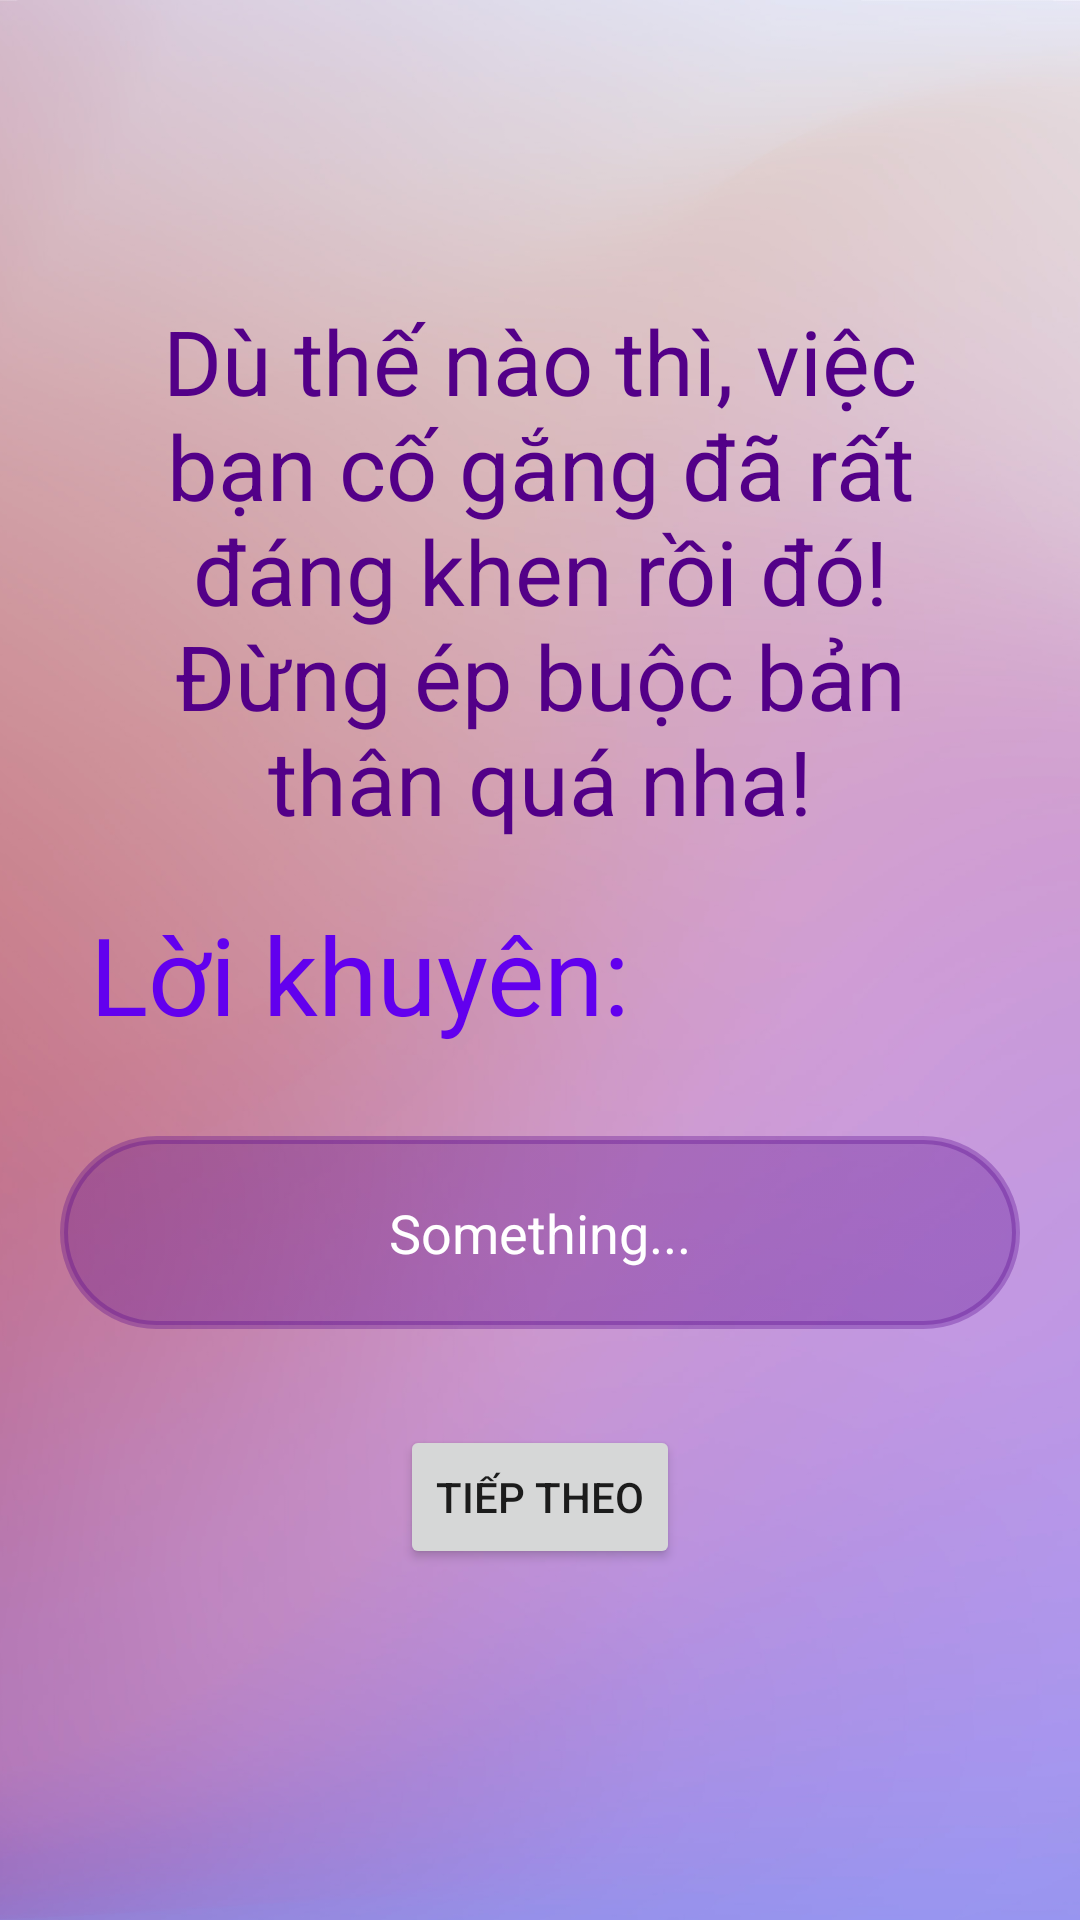

Android layout source for this screen:
<!-- AndroidManifest.xml: application theme Theme.StressDetector -->
<!-- res/layout/activity_advice_option.xml -->
<?xml version="1.0" encoding="utf-8"?>
<androidx.constraintlayout.widget.ConstraintLayout xmlns:android="http://schemas.android.com/apk/res/android"
    xmlns:app="http://schemas.android.com/apk/res-auto"
    xmlns:tools="http://schemas.android.com/tools"
    android:layout_width="match_parent"
    android:layout_height="match_parent"
    tools:context=".AdviceOptionActivity"
    android:background="@drawable/image_1">

    <TextView
        android:id="@+id/note"
        android:layout_width="wrap_content"
        android:layout_height="wrap_content"
        app:layout_constraintTop_toTopOf="parent"
        app:layout_constraintStart_toStartOf="parent"
        app:layout_constraintEnd_toEndOf="parent"
        style="@style/AppTheme.TextView"
        android:text="@string/note_stress_time"
        android:paddingHorizontal="30dp"
        android:textAlignment="center"
        android:layout_marginTop="100dp"
        android:textSize="30dp"
        />
    <TextView
        android:id="@+id/loiKhuyen"
        android:layout_width="wrap_content"
        android:layout_height="wrap_content"
        app:layout_constraintTop_toBottomOf="@id/note"
        app:layout_constraintStart_toStartOf="parent"
        style="@style/AppTheme.TextView"
        android:text="@string/loi_khuyen"
        android:paddingHorizontal="30dp"
        android:textColor="@color/purple_500"
        android:textAlignment="center"
        android:layout_marginTop="20dp"
        android:textSize="36dp"
        />
    <TextView
        android:id="@+id/choice"
        android:layout_width="match_parent"
        android:layout_height="wrap_content"
        app:layout_constraintTop_toBottomOf="@id/loiKhuyen"
        app:layout_constraintStart_toStartOf="parent"
        app:layout_constraintEnd_toEndOf="parent"
        style="@style/AppTheme.TextView"
        android:background="@drawable/main_header_selector"
        android:backgroundTint="@color/glass_purple"
        android:text="Something..."
        android:textColor="@color/white"
        android:textAlignment="center"
        android:paddingHorizontal="20dp"
        android:paddingVertical="20dp"
        android:layout_marginTop="30dp"
        android:textSize="18dp"
        android:layout_marginHorizontal="20dp"
        />

    <Button
        android:id="@+id/button"
        android:layout_width="wrap_content"
        android:layout_height="0dp"
        android:layout_marginTop="32dp"
        android:text="@string/next_quest"
        app:layout_constraintEnd_toEndOf="parent"
        app:layout_constraintStart_toStartOf="parent"
        app:layout_constraintTop_toBottomOf="@+id/choice" />


</androidx.constraintlayout.widget.ConstraintLayout>
<!-- resources referenced by this layout -->
<resources>
  <color name="glass_purple">#50530088</color>
  <color name="purple_500">#FF6200EE</color>
  <color name="white">#FFFFFFFF</color>
  <!-- drawable image_1: png bitmap (drawable-hdpi, 175018 bytes) -->
  <!-- drawable main_header_selector (drawable) -->
  <?xml version="1.0" encoding="utf-8"?>
  <selector xmlns:android="http://schemas.android.com/apk/res/android">
      <item>
          <shape>
              <gradient
                  android:angle="135"
                  android:startColor="#FFFFFFFF"
                  android:endColor="#F0FFFFFF"
                  android:type="linear" />
              <corners android:radius="50dp" />
              <stroke android:color="#FFFFFF" android:width="1.25pt" />
          </shape>
      </item>
  </selector>
  <string name="loi_khuyen">Lời khuyên:</string>
  <string name="next_quest">Tiếp theo</string>
  <string name="note_stress_time">Dù thế nào thì, việc bạn cố gắng đã rất đáng khen rồi đó! Đừng ép buộc bản thân quá nha!</string>
  <style name="AppTheme.TextView" parent="Widget.AppCompat.TextView">
          <item name="android:textColor">@color/purple_main</item>
          <item name="fontFamily">@font/oswald_regular</item>
      </style>
  <style name="Theme.StressDetector" parent="Theme.MaterialComponents.DayNight.NoActionBar">
          
          <item name="colorPrimary">@color/purple_main</item>
          <item name="colorPrimaryVariant">@color/purple_500</item>
          <item name="colorOnPrimary">@color/white</item>
          <item name="colorPrimaryDark">@android:color/transparent</item>
          
          <item name="colorSecondary">@color/teal_200</item>
          <item name="colorSecondaryVariant">@color/teal_700</item>
          <item name="colorOnSecondary">@color/black</item>
          
          <item name="android:windowTranslucentStatus">false</item>
          <item name="android:statusBarColor">@android:color/transparent</item>
          
      </style>
  <color name="purple_main">#530088</color>
  <color name="teal_200">#FF03DAC5</color>
  <color name="teal_700">#FF018786</color>
  <color name="black">#FF000000</color>
</resources>
